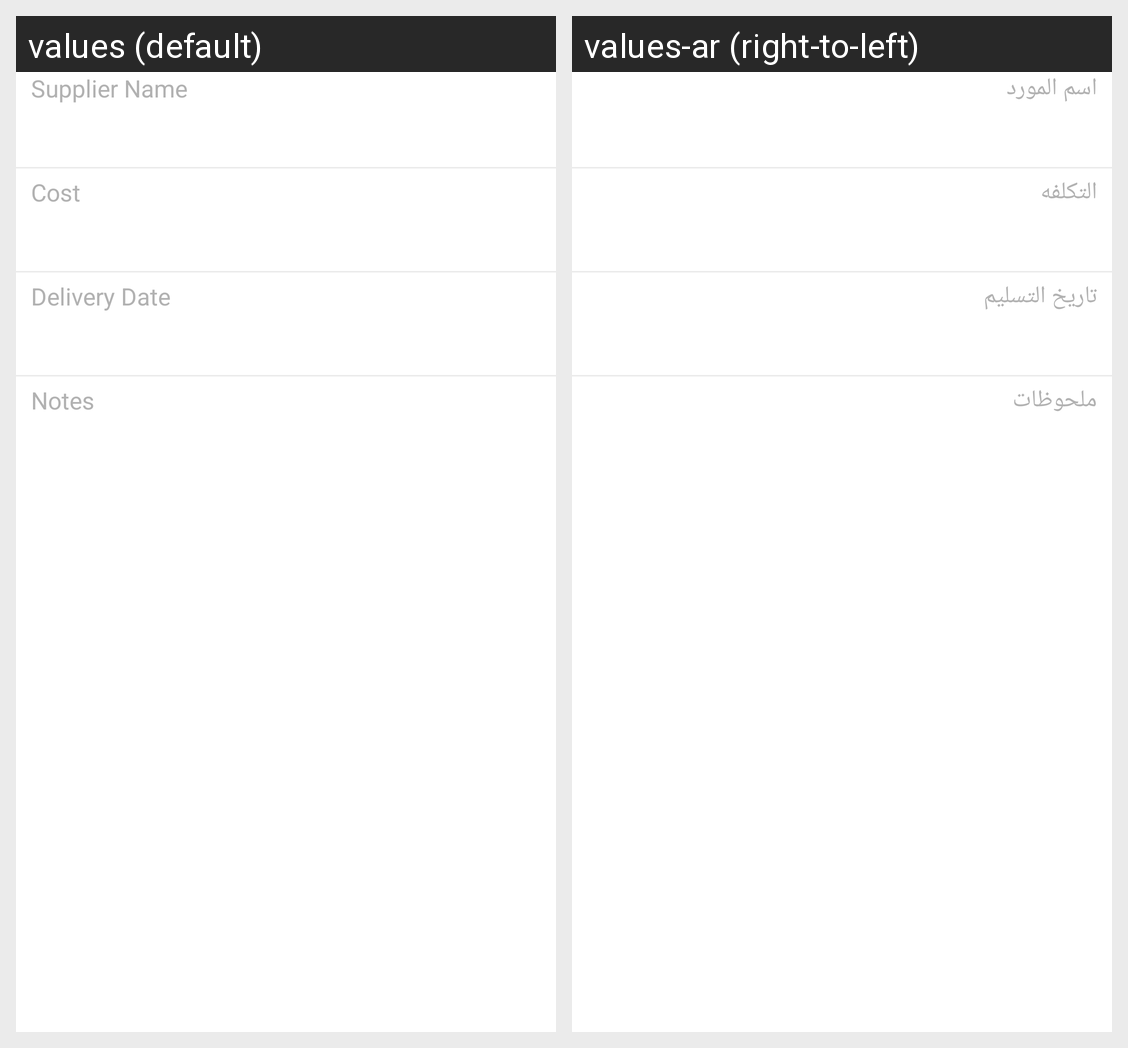

The same Android screen rendered under two of its app's locales, left to right. List the strings drawn on it with the default value and each locale's translation.
Android screen res/layout/fragment_extras_supplier_cost_view.xml rendered under 2 locales, left to right: values (default), values-ar (right-to-left). Device: Nexus 5 (rendered at 1080×1920; each locale shown at half size, 540×960, under a caption strip naming it); theme AppTheme.
Strings drawn on this screen, with the default value and each locale's value (text and hints the layout hard-codes, and strings that could not be matched under every locale, appear in the picture but are not listed):

supplier_name
  values: Supplier Name
  values-ar: اسم المورد

cost
  values: Cost
  values-ar: التكلفه

delivery_date
  values: Delivery Date
  values-ar: تاريخ التسليم

notes
  values: Notes
  values-ar: ملحوظات
